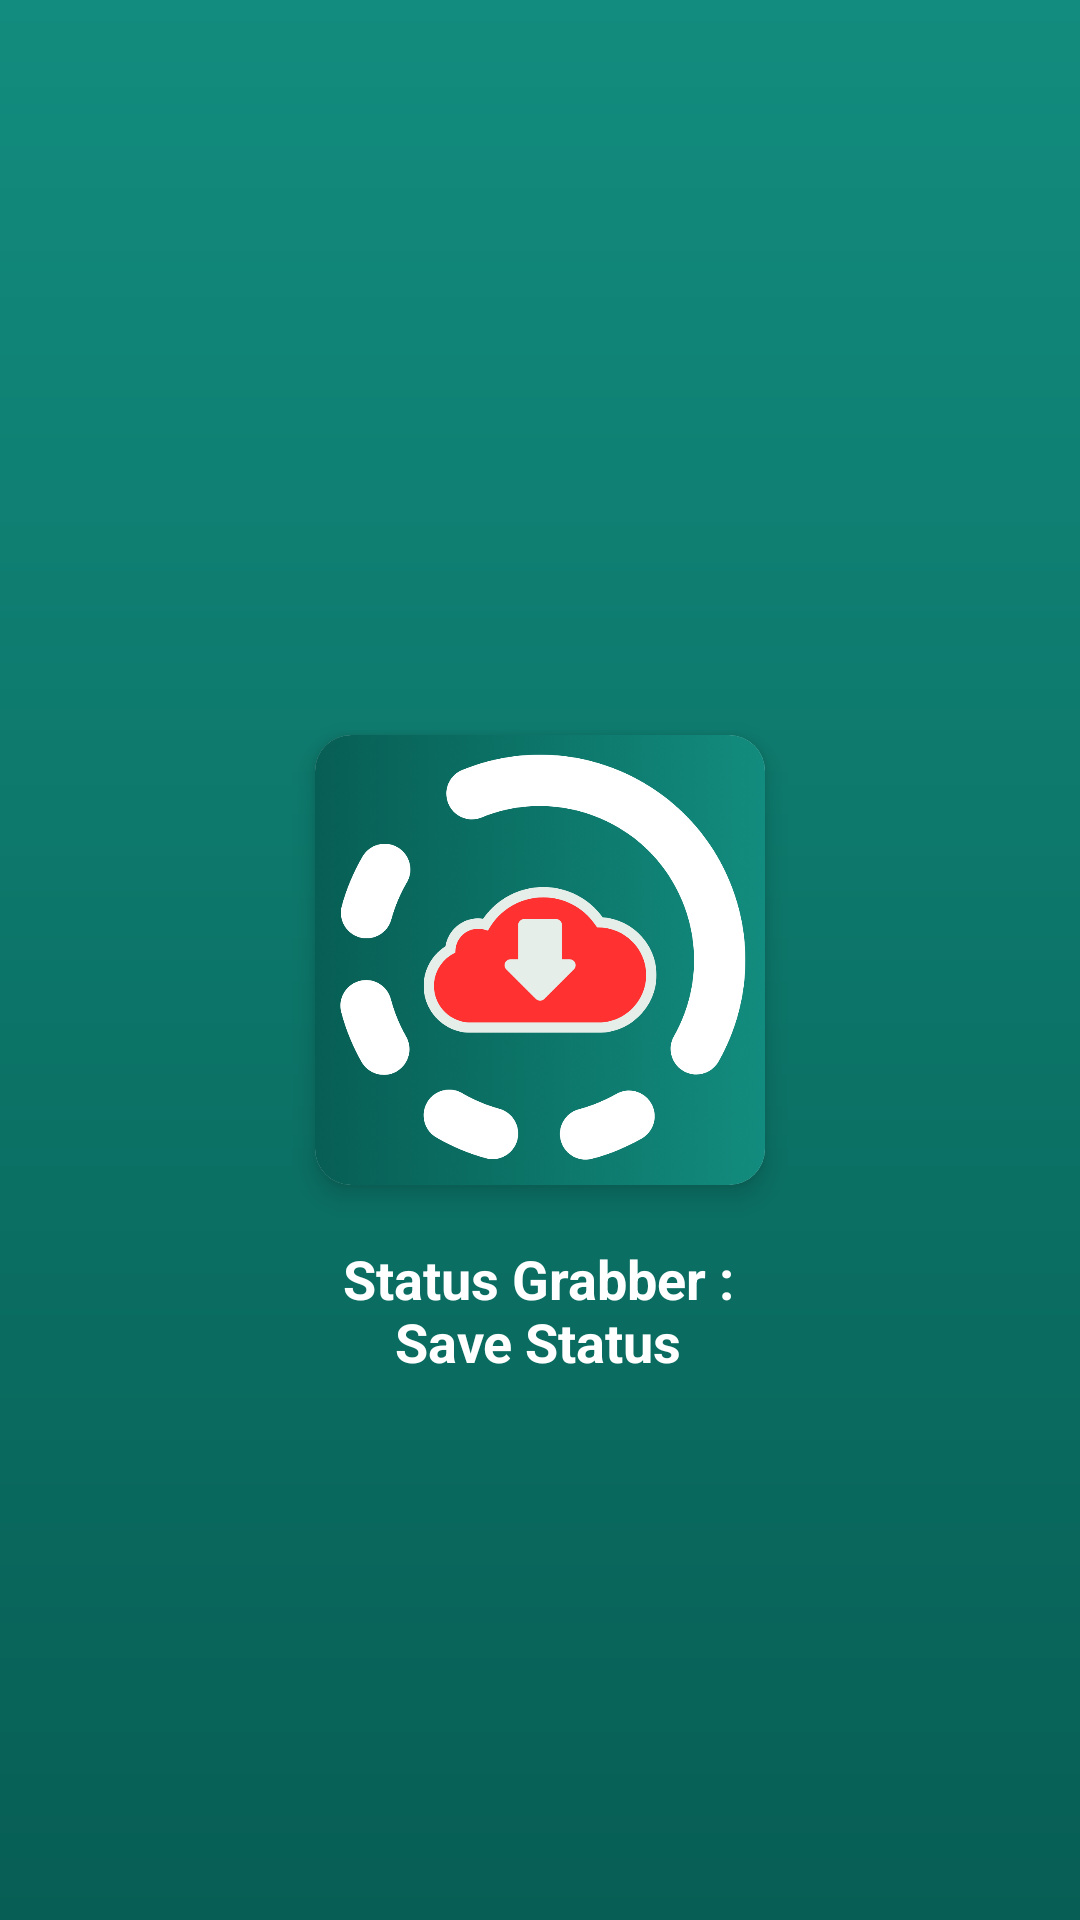

Produce the Android XML layout that renders to this screen, including the resource entries it uses.
<!-- AndroidManifest.xml: application theme Theme.StatusGrabber -->
<!-- res/layout/layout_splash.xml -->
<?xml version="1.0" encoding="utf-8"?>
<androidx.constraintlayout.widget.ConstraintLayout xmlns:android="http://schemas.android.com/apk/res/android"
    xmlns:app="http://schemas.android.com/apk/res-auto"
    xmlns:tools="http://schemas.android.com/tools"
    android:layout_width="match_parent"
    android:layout_height="match_parent"
    android:background="@drawable/gradient">

    <com.google.android.material.card.MaterialCardView
        android:layout_width="150dp"
        android:layout_height="150dp"
        app:cardElevation="5dp"
        android:id="@+id/cardView"
        app:layout_constraintBottom_toBottomOf="parent"
        app:layout_constraintEnd_toEndOf="parent"
        app:layout_constraintHorizontal_bias="0.5"
        app:layout_constraintStart_toStartOf="parent"
        app:layout_constraintTop_toTopOf="parent"
        app:layout_constraintVertical_bias="0.5"
        app:strokeWidth="0dp">

        <ImageView
            android:layout_width="match_parent"
            android:layout_height="match_parent"
            android:src="@drawable/app_icon" />

    </com.google.android.material.card.MaterialCardView>

    <TextView
        android:id="@+id/splash_title"
        android:layout_width="192dp"
        android:layout_height="53dp"
        android:gravity="center"
        android:text="Status Grabber :
        Save Status"
        android:textColor="#FFFFFF"
        android:textSize="18sp"
        android:textStyle="bold"
        app:layout_constraintBottom_toBottomOf="parent"
        app:layout_constraintEnd_toEndOf="parent"
        app:layout_constraintHorizontal_bias="0.497"
        app:layout_constraintStart_toStartOf="parent"
        app:layout_constraintTop_toBottomOf="@+id/cardView"
        app:layout_constraintVertical_bias="0.085" />

</androidx.constraintlayout.widget.ConstraintLayout>
<!-- resources referenced by this layout -->
<resources>
  <!-- drawable app_icon: png bitmap (drawable, 429075 bytes) -->
  <!-- drawable gradient (drawable) -->
  <?xml version="1.0" encoding="utf-8"?>
  <shape xmlns:android="http://schemas.android.com/apk/res/android">
  
  
      <gradient
          android:startColor="@color/colorPrimary"
          android:endColor="@color/colorPrimaryDark"
          android:angle="-90"
          />
  
  </shape>
  <style name="Theme.StatusGrabber" parent="Base.Theme.StatusGrabber" />
  <color name="colorPrimary">#128C7E</color>
  <color name="colorPrimaryDark">#075E54</color>
  <style name="Base.Theme.StatusGrabber" parent="Theme.Material3.DayNight.NoActionBar">
          
           <item name="colorPrimary">@color/colorPrimary</item>
           <item name="colorPrimaryVariant">@color/colorPrimaryDark</item>
           <item name="android:statusBarColor">?attr/colorPrimaryVariant</item>
  
          <item name="fontFamily">@font/helvetice_regular</item>
          <item name="android:includeFontPadding">false</item>
      </style>
</resources>
